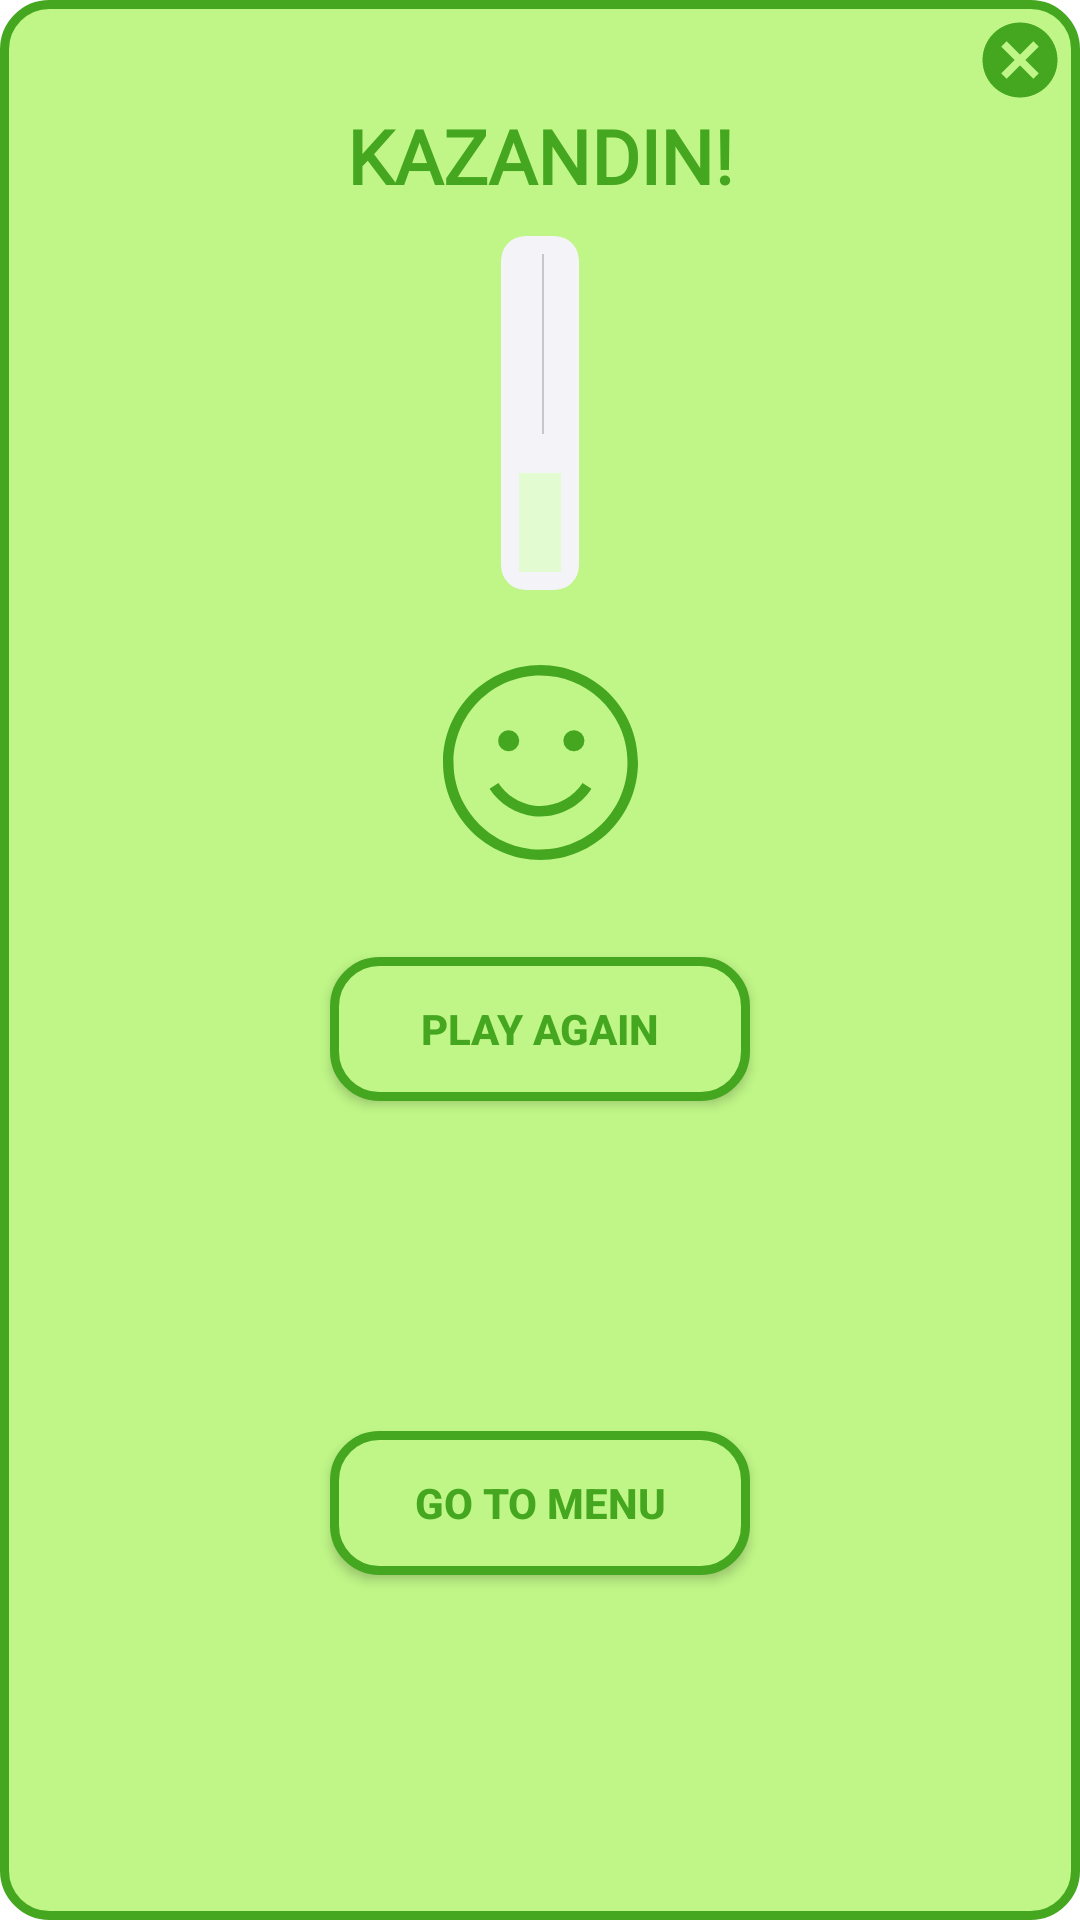

Write the Android layout XML for this screen, with the resource values it uses.
<!-- AndroidManifest.xml: application theme Theme.Mathmaster -->
<!-- res/layout/oyunu_kazandin_puanla.xml -->
<?xml version="1.0" encoding="utf-8"?>
<androidx.constraintlayout.widget.ConstraintLayout xmlns:android="http://schemas.android.com/apk/res/android"
    xmlns:tools="http://schemas.android.com/tools"
    android:layout_width="wrap_content"
    android:layout_height="wrap_content"
    android:minWidth="250dp"
    android:gravity="center"
    android:layout_gravity="center"
    android:background="@drawable/button_bg_reklam_izle"
    xmlns:app="http://schemas.android.com/apk/res-auto">


    <ImageView
        android:id="@+id/carpiOyunBitti"
        android:layout_width="wrap_content"
        android:layout_height="wrap_content"
        android:src="@drawable/ic_baseline_cancel_kazandin"
        android:layout_marginEnd="5dp"
        android:layout_marginTop="5dp"
        app:layout_constraintEnd_toEndOf="parent"
        app:layout_constraintTop_toTopOf="parent" />

    <TextView
        android:id="@+id/tebriklerText"
        android:layout_width="wrap_content"
        android:layout_height="wrap_content"
        android:text="KAZANDIN!"
        android:fontFamily="@font/montserrat_bold"
        android:textColor="#45A720"
        android:textSize="25sp"
        android:textStyle="bold"
        app:layout_constraintEnd_toEndOf="parent"
        app:layout_constraintStart_toStartOf="parent"
        app:layout_constraintTop_toBottomOf="@id/carpiOyunBitti"/>

    <androidx.cardview.widget.CardView
        android:layout_width="wrap_content"
        android:layout_height="wrap_content"
        android:maxWidth="230dp"
        android:minHeight="100dp"
        app:contentPadding="6dp"
        android:backgroundTint="#F4F3F8"
        android:layout_marginTop="10dp"
        app:layout_constraintTop_toBottomOf="@id/tebriklerText"
        app:layout_constraintStart_toStartOf="parent"
        app:layout_constraintEnd_toEndOf="parent"
        android:id="@+id/puanTablosuShow"
        app:cardCornerRadius="8dp"
        app:cardElevation="0dp"
        >

        <LinearLayout
            android:layout_width="match_parent"
            android:layout_height="wrap_content"
            android:layout_gravity="center"
            android:orientation="vertical">

            <LinearLayout
                android:layout_width="match_parent"
                android:layout_height="wrap_content"
                android:layout_gravity="center"
                android:orientation="horizontal">

                <LinearLayout
                    android:layout_width="0dp"
                    android:layout_weight="1"
                    android:layout_height="wrap_content"
                    android:paddingStart="2dp"
                    android:layout_marginEnd="5dp"
                    android:orientation="vertical">

                    <TextView
                        android:id="@+id/nameBirinciOyuncuSonuc"
                        android:layout_width="wrap_content"
                        android:layout_height="wrap_content"
                        android:layout_gravity="center"
                        android:fontFamily="sans-serif"
                        android:gravity="center"
                        android:maxLines="1"
                        android:ellipsize="end"
                        android:paddingStart="2dp"
                        android:textColor="@color/black"
                        android:textSize="23sp" />

                    <TextView
                        android:id="@+id/puanSayaciBirinciOyuncuSonuc"
                        android:layout_width="wrap_content"
                        android:layout_height="wrap_content"
                        android:layout_gravity="center"
                        android:fontFamily="@font/montserrat_bold"
                        android:gravity="center"
                        android:textColor="@color/black"
                        android:textSize="22sp" />



                </LinearLayout>


                <View
                    android:layout_width="0.5dp"
                    android:layout_height="match_parent"
                    android:background="#2F000000">

                </View>


                <LinearLayout
                    android:layout_width="0dp"
                    android:layout_weight="1"
                    android:layout_height="wrap_content"
                    android:paddingStart="2dp"
                    android:layout_marginStart="3dp"
                    android:orientation="vertical">

                    <TextView
                        android:id="@+id/nameIkinciOyuncuSonuc"
                        android:layout_width="wrap_content"
                        android:layout_height="wrap_content"
                        android:layout_gravity="center"
                        android:fontFamily="sans-serif"
                        android:gravity="center"
                        android:maxLines="1"
                        android:ellipsize="end"
                        android:paddingStart="2dp"
                        android:textColor="@color/black"
                        android:textSize="23sp" />


                    <TextView
                        android:id="@+id/puanSayaciIkinciOyuncuSonuc"
                        android:layout_width="wrap_content"
                        android:layout_height="wrap_content"
                        android:layout_gravity="center"
                        android:fontFamily="@font/montserrat_bold"
                        android:gravity="center"
                        android:textColor="@color/black"
                        android:textSize="22sp" />

                </LinearLayout>

            </LinearLayout>


            <LinearLayout
                android:background="#E3FBD1"
                android:layout_marginTop="13dp"
                android:layout_width="wrap_content"
                android:layout_height="wrap_content"
                android:layout_gravity="center"
                android:padding="7dp"
                android:orientation="horizontal">

                <TextView
                    android:id="@+id/galibiyetOraniTextOyunuKazandinPuanla"
                    android:layout_width="0dp"
                    android:layout_weight="1"
                    android:layout_height="wrap_content"
                    android:gravity="center"
                    android:fontFamily="@font/montserrat_bold"
                    android:textColor="@color/black"/>



            </LinearLayout>



        </LinearLayout>


    </androidx.cardview.widget.CardView>

    <ImageView
        android:id="@+id/imageViewTrophy"
        android:layout_width="65dp"
        android:layout_height="65dp"
        android:layout_marginTop="25dp"
        android:src="@drawable/ic_happiness"
        app:layout_constraintEnd_toEndOf="parent"
        app:layout_constraintStart_toStartOf="parent"
        app:layout_constraintTop_toBottomOf="@+id/puanTablosuShow" />

    <androidx.appcompat.widget.AppCompatButton
        android:id="@+id/tekrarOyunBittiButton"
        android:layout_width="wrap_content"
        android:layout_height="wrap_content"
        android:minWidth="140dp"
        android:layout_marginTop="15dp"
        android:background="@drawable/button_bg_reklam_izle"
        android:paddingStart="10dp"
        android:paddingEnd="10dp"
        android:ems="8"
        android:text="@string/tekrar_oyna"
        android:textColor="#45A720"
        android:textStyle="bold"
        app:layout_constraintBottom_toBottomOf="parent"
        app:layout_constraintEnd_toEndOf="parent"
        app:layout_constraintStart_toStartOf="parent"
        app:layout_constraintTop_toBottomOf="@+id/imageViewTrophy"
        app:layout_constraintVertical_bias="0.06" />

    <androidx.appcompat.widget.AppCompatButton
        android:id="@+id/menuyeGitOyunBittiButton"
        android:layout_width="wrap_content"
        android:layout_height="wrap_content"
        android:minWidth="140dp"
        android:background="@drawable/button_bg_reklam_izle"
        android:paddingStart="10dp"
        android:paddingEnd="10dp"
        android:ems="8"
        android:text="@string/menuye_git"
        android:textColor="#45A720"
        android:textStyle="bold"
        android:layout_marginTop="10dp"
        android:layout_marginBottom="15dp"
        app:layout_constraintBottom_toBottomOf="parent"
        app:layout_constraintEnd_toEndOf="parent"
        app:layout_constraintStart_toStartOf="parent"
        app:layout_constraintTop_toBottomOf="@+id/tekrarOyunBittiButton" />


</androidx.constraintlayout.widget.ConstraintLayout>
<!-- resources referenced by this layout -->
<resources>
  <color name="black">#FF000000</color>
  <!-- drawable button_bg_reklam_izle (drawable) -->
  <?xml version="1.0" encoding="utf-8"?>
  <shape xmlns:android="http://schemas.android.com/apk/res/android"
      android:shape="rectangle"
      >
  
      <solid android:color="#BFF687"/>
      <corners android:radius="15dp"/>
      <stroke android:color="#45A720"
          android:width="3dp" />
  
  </shape>
  <!-- drawable ic_baseline_cancel_kazandin (drawable) -->
  <vector android:height="30dp" android:tint="#45A720"
      android:viewportHeight="24" android:viewportWidth="24"
      android:width="30dp" xmlns:android="http://schemas.android.com/apk/res/android">
      <path android:fillColor="@android:color/white" android:pathData="M12,2C6.47,2 2,6.47 2,12s4.47,10 10,10 10,-4.47 10,-10S17.53,2 12,2zM17,15.59L15.59,17 12,13.41 8.41,17 7,15.59 10.59,12 7,8.41 8.41,7 12,10.59 15.59,7 17,8.41 13.41,12 17,15.59z"/>
  </vector>
  <!-- drawable ic_happiness (drawable) -->
  <vector android:height="80dp" android:viewportHeight="295.996"
      android:viewportWidth="295.996" android:width="80dp" xmlns:android="http://schemas.android.com/apk/res/android">
      <path android:fillColor="#45A720" android:pathData="M147.998,0C66.392,0 0,66.392 0,147.998s66.392,147.998 147.998,147.998s147.998,-66.392 147.998,-147.998S229.605,0 147.998,0zM147.998,279.996c-36.256,0 -69.143,-14.696 -93.022,-38.44c-9.536,-9.482 -17.631,-20.41 -23.934,-32.42C21.442,190.847 16,170.047 16,147.998C16,75.214 75.214,16 147.998,16c34.523,0 65.987,13.328 89.533,35.102c12.208,11.288 22.289,24.844 29.558,39.996c8.27,17.239 12.907,36.538 12.907,56.9C279.996,220.782 220.782,279.996 147.998,279.996z"/>
      <path android:fillColor="#45A720" android:pathData="M99.666,114.998m-16,0a16,16 0,1 1,32 0a16,16 0,1 1,-32 0"/>
      <path android:fillColor="#45A720" android:pathData="M198.666,114.998m-16,0a16,16 0,1 1,32 0a16,16 0,1 1,-32 0"/>
      <path android:fillColor="#45A720" android:pathData="M147.715,229.995c30.954,0 60.619,-15.83 77.604,-42.113l-13.439,-8.684c-15.597,24.135 -44.126,37.604 -72.693,34.308c-22.262,-2.567 -42.849,-15.393 -55.072,-34.308l-13.438,8.684c14.79,22.889 39.716,38.409 66.676,41.519C140.814,229.8 144.27,229.995 147.715,229.995z"/>
  </vector>
  <string name="menuye_git">Go to Menu</string>
  <string name="tekrar_oyna">PLAY AGAIN</string>
  <style name="Theme.Mathmaster" parent="Theme.MaterialComponents.DayNight.DarkActionBar">
          
          <item name="colorPrimary">@color/purple_500</item>
          <item name="colorPrimaryVariant">@color/purple_700</item>
          <item name="colorOnPrimary">@color/white</item>
          
          <item name="colorSecondary">@color/teal_200</item>
          <item name="colorSecondaryVariant">@color/teal_700</item>
          <item name="colorOnSecondary">@color/black</item>
          
          <item name="android:statusBarColor" tools:targetApi="l">?attr/colorPrimaryVariant</item>
          <item name="android:forceDarkAllowed" tools:targetApi="q">false</item>
  
          
      </style>
  <color name="purple_500">#FF6200EE</color>
  <color name="purple_700">#FF3700B3</color>
  <color name="white">#FFFFFFFF</color>
  <color name="teal_200">#FF03DAC5</color>
  <color name="teal_700">#FF018786</color>
</resources>
